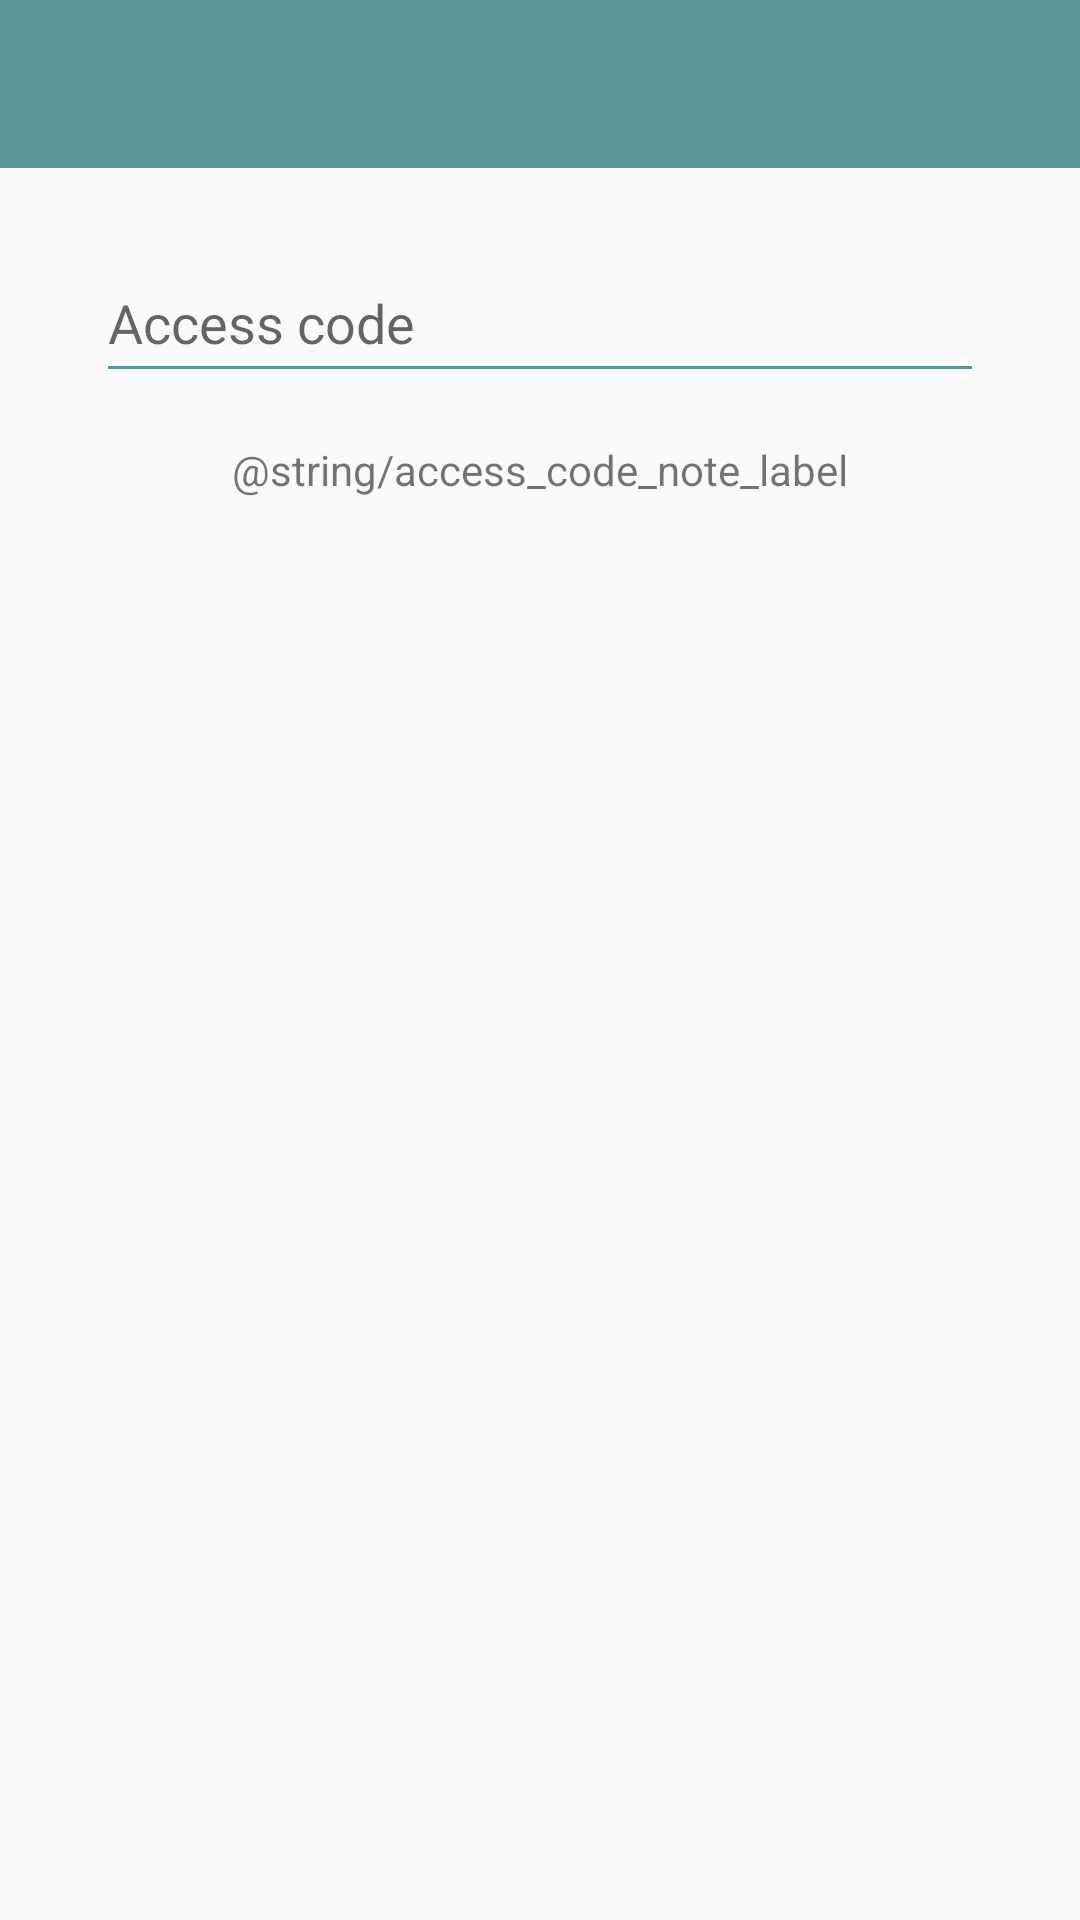

Write the Android layout XML for this screen, with the resource values it uses.
<!-- AndroidManifest.xml: application theme AppTheme -->
<!-- res/layout/activity_activate_account.xml -->
<LinearLayout xmlns:android="http://schemas.android.com/apk/res/android"
    xmlns:tools="http://schemas.android.com/tools" android:layout_width="match_parent"
    android:layout_height="match_parent"
    android:orientation="vertical"

    tools:context=".LoginActivity">

    <include
        android:id="@+id/tool_bar"
        layout="@layout/tool_bar"></include>

    <LinearLayout
        android:focusable="true" android:focusableInTouchMode="true"
        android:layout_width="0px" android:layout_height="0px"/>
    
    <android.support.design.widget.TextInputLayout
        android:id="@+id/to_text_input_layout"
        android:layout_margin="16dp"
        android:layout_width="match_parent"
        android:layout_height="wrap_content">

        <EditText android:text=""
            android:id="@+id/et_code"
            android:inputType="phone"
            android:textColor="#888"
            android:textColorHint="#888"
            android:layout_below="@+id/tool_bar"
            android:layout_width="match_parent"
            android:layout_marginLeft="16dp"
            android:layout_marginRight="16dp"
            android:hint="Access code"
            android:backgroundTint="@color/app_blue_color"
            android:layout_height="@dimen/element_height" />


    </android.support.design.widget.TextInputLayout>


    <TextView
        android:id="@+id/tv_declimer"
        android:text="@string/access_code_note_label"
        android:layout_marginLeft="16dp"
        android:layout_marginRight="16dp"
        android:gravity="center"
        android:layout_width="match_parent"
        android:layout_height="wrap_content" />


</LinearLayout>
<!-- res/layout/tool_bar.xml (included above) -->
<?xml version="1.0" encoding="utf-8"?>
<android.support.v7.widget.Toolbar xmlns:android="http://schemas.android.com/apk/res/android"
    android:layout_width="match_parent"
    android:layout_height="wrap_content"
    android:background="@color/app_blue_color"
    android:theme="@style/ThemeOverlay.AppCompat.Dark">

</android.support.v7.widget.Toolbar>
<!-- resources referenced by this layout -->
<resources>
  <color name="app_blue_color">#5A9697</color>
  <dimen name="element_height">48dp</dimen>
  <style name="AppTheme" parent="Theme.AppCompat.Light.NoActionBar">
          
          <item name="colorPrimary">@color/app_blue_color</item>
          <item name="colorPrimaryDark">@color/app_dark_blue_color</item>
      </style>
  <color name="app_dark_blue_color">#5A9197</color>
</resources>
